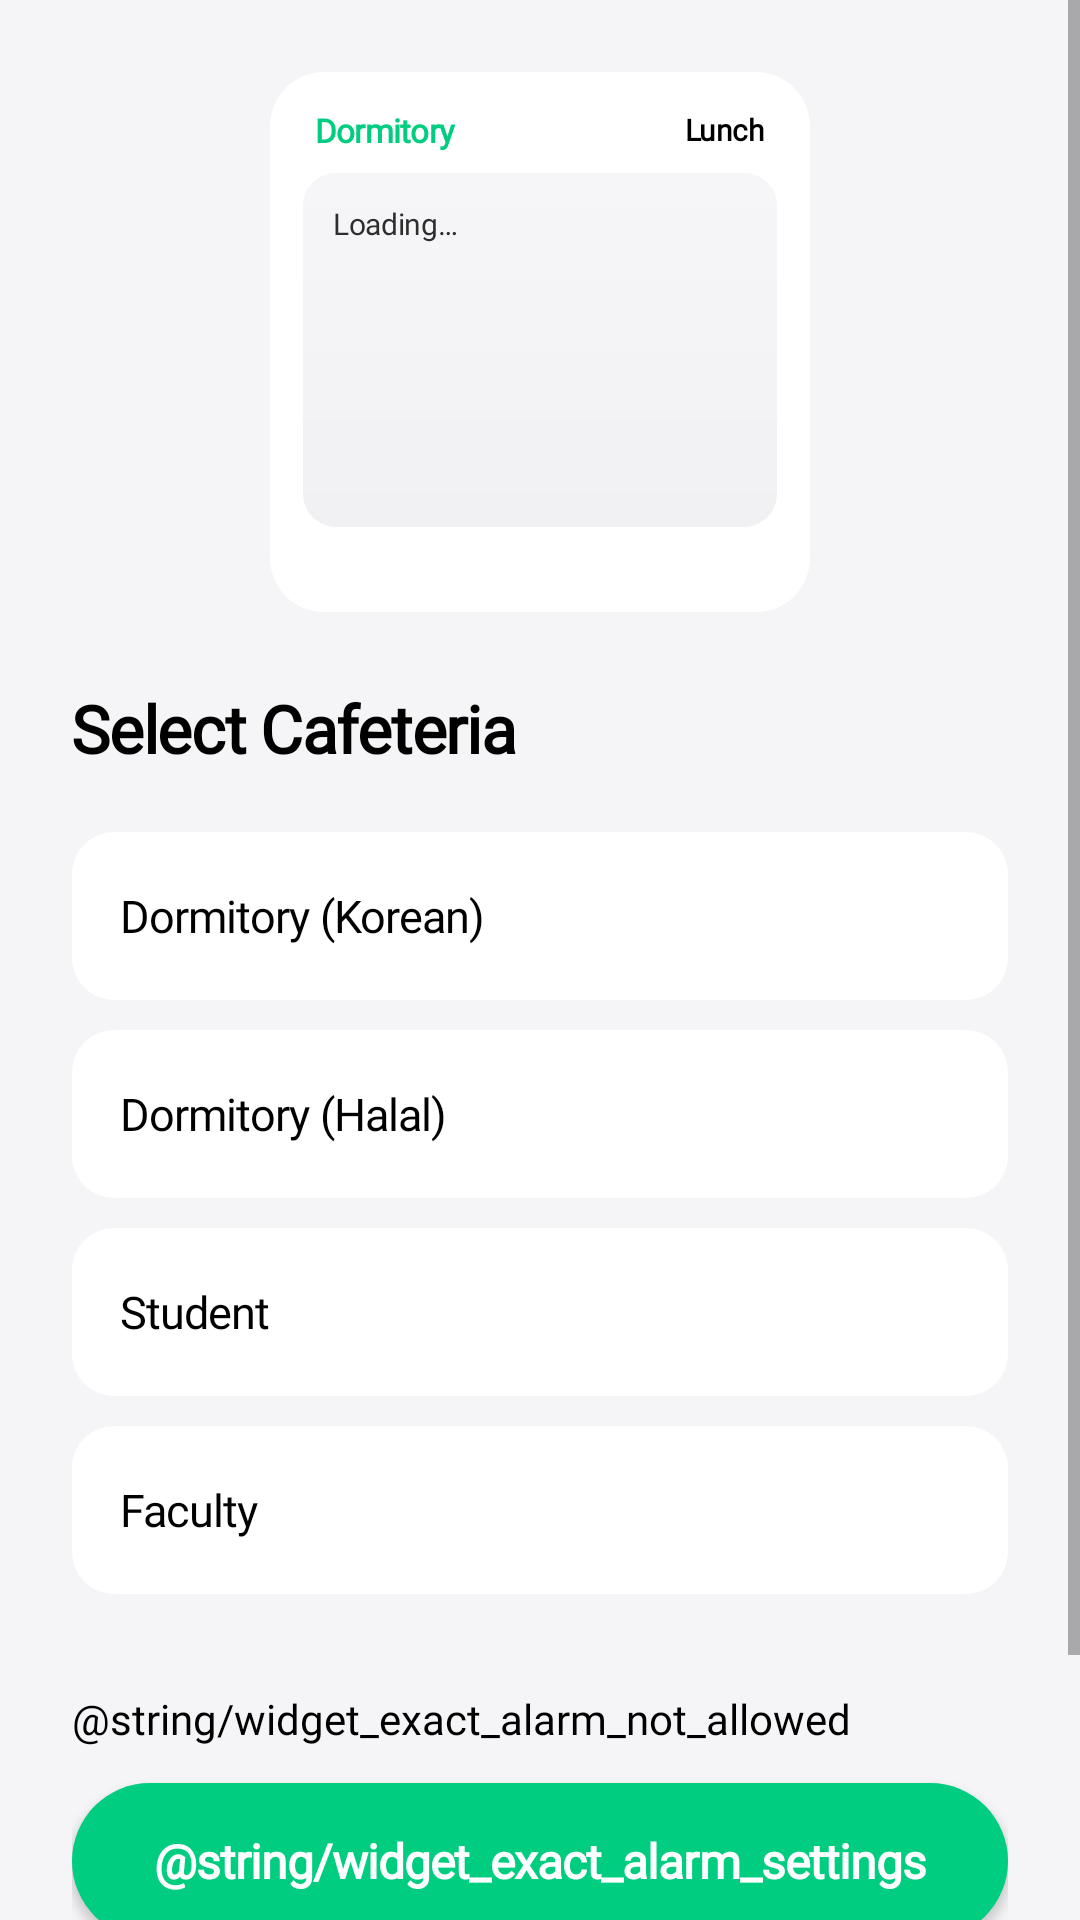

Write the Android layout XML for this screen, with the resource values it uses.
<!-- AndroidManifest.xml: fallback theme Theme.MaterialComponents.DayNight.NoActionBar -->
<!-- res/layout/widget_config_single.xml -->
<?xml version="1.0" encoding="utf-8"?>
<ScrollView xmlns:android="http://schemas.android.com/apk/res/android"
    android:id="@+id/root_config_single"
    android:layout_width="match_parent"
    android:layout_height="match_parent"
    android:background="@color/config_bg"
    android:fillViewport="true">

    <LinearLayout
        android:layout_width="match_parent"
        android:layout_height="wrap_content"
        android:orientation="vertical"
        android:padding="24dp">

        
        <FrameLayout
            android:layout_width="match_parent"
            android:layout_height="wrap_content"
            android:layout_marginBottom="24dp">

            <include
                android:id="@+id/preview_widget"
                layout="@layout/widget_2x2"
                android:layout_width="180dp"
                android:layout_height="180dp"
                android:layout_gravity="center" />
        </FrameLayout>

        <TextView
            android:layout_width="match_parent"
            android:layout_height="wrap_content"
            android:layout_marginBottom="20dp"
            android:text="@string/widget_config_title"
            android:textColor="@color/config_text_primary"
            android:textSize="22sp"
            android:textStyle="bold"
            android:fontFamily="@font/pretendard"
            android:letterSpacing="-0.02" />

        
        <LinearLayout
            android:id="@+id/item_dorm_korean"
            android:layout_width="match_parent"
            android:layout_height="56dp"
            android:layout_marginBottom="10dp"
            android:background="@drawable/widget_config_item_normal"
            android:gravity="center_vertical"
            android:focusable="true"
            android:importantForAccessibility="yes"
            android:orientation="horizontal"
            android:paddingHorizontal="16dp">

            <TextView
                android:id="@+id/tv_dorm_korean"
                android:layout_width="0dp"
                android:layout_height="wrap_content"
                android:layout_weight="1"
                android:text="@string/cafeteria_dorm_korean"
                android:textColor="@color/config_text_primary"
                android:textSize="15sp"
                android:fontFamily="@font/pretendard"
                android:letterSpacing="-0.02" />

            <ImageView
                android:id="@+id/dot_dorm_korean"
                android:layout_width="20dp"
                android:layout_height="20dp"
                android:src="@drawable/ic_config_check"
                android:contentDescription="@null"
                android:visibility="gone" />
        </LinearLayout>

        
        <LinearLayout
            android:id="@+id/item_dorm_halal"
            android:layout_width="match_parent"
            android:layout_height="56dp"
            android:layout_marginBottom="10dp"
            android:background="@drawable/widget_config_item_normal"
            android:gravity="center_vertical"
            android:focusable="true"
            android:importantForAccessibility="yes"
            android:orientation="horizontal"
            android:paddingHorizontal="16dp">

            <TextView
                android:id="@+id/tv_dorm_halal"
                android:layout_width="0dp"
                android:layout_height="wrap_content"
                android:layout_weight="1"
                android:text="@string/cafeteria_dorm_halal"
                android:textColor="@color/config_text_primary"
                android:textSize="15sp"
                android:fontFamily="@font/pretendard"
                android:letterSpacing="-0.02" />

            <ImageView
                android:id="@+id/dot_dorm_halal"
                android:layout_width="20dp"
                android:layout_height="20dp"
                android:src="@drawable/ic_config_check"
                android:contentDescription="@null"
                android:visibility="gone" />
        </LinearLayout>

        
        <LinearLayout
            android:id="@+id/item_student"
            android:layout_width="match_parent"
            android:layout_height="56dp"
            android:layout_marginBottom="10dp"
            android:background="@drawable/widget_config_item_normal"
            android:gravity="center_vertical"
            android:focusable="true"
            android:importantForAccessibility="yes"
            android:orientation="horizontal"
            android:paddingHorizontal="16dp">

            <TextView
                android:id="@+id/tv_student"
                android:layout_width="0dp"
                android:layout_height="wrap_content"
                android:layout_weight="1"
                android:text="@string/cafeteria_student"
                android:textColor="@color/config_text_primary"
                android:textSize="15sp"
                android:fontFamily="@font/pretendard"
                android:letterSpacing="-0.02" />

            <ImageView
                android:id="@+id/dot_student"
                android:layout_width="20dp"
                android:layout_height="20dp"
                android:src="@drawable/ic_config_check"
                android:contentDescription="@null"
                android:visibility="gone" />
        </LinearLayout>

        
        <LinearLayout
            android:id="@+id/item_faculty"
            android:layout_width="match_parent"
            android:layout_height="56dp"
            android:layout_marginBottom="32dp"
            android:background="@drawable/widget_config_item_normal"
            android:gravity="center_vertical"
            android:focusable="true"
            android:importantForAccessibility="yes"
            android:orientation="horizontal"
            android:paddingHorizontal="16dp">

            <TextView
                android:id="@+id/tv_faculty"
                android:layout_width="0dp"
                android:layout_height="wrap_content"
                android:layout_weight="1"
                android:text="@string/cafeteria_faculty"
                android:textColor="@color/config_text_primary"
                android:textSize="15sp"
                android:fontFamily="@font/pretendard"
                android:letterSpacing="-0.02" />

            <ImageView
                android:id="@+id/dot_faculty"
                android:layout_width="20dp"
                android:layout_height="20dp"
                android:src="@drawable/ic_config_check"
                android:contentDescription="@null"
                android:visibility="gone" />
        </LinearLayout>

        <LinearLayout
            android:id="@+id/exact_alarm_section"
            android:layout_width="match_parent"
            android:layout_height="wrap_content"
            android:layout_marginBottom="20dp"
            android:orientation="vertical">

            <TextView
                android:id="@+id/tv_exact_alarm_status"
                android:layout_width="match_parent"
                android:layout_height="wrap_content"
                android:text="@string/widget_exact_alarm_not_allowed"
                android:textColor="@color/config_text_primary"
                android:textSize="14sp"
                android:fontFamily="@font/pretendard" />

            <Button
                android:id="@+id/btn_exact_alarm_settings"
                android:layout_width="match_parent"
                android:layout_height="52dp"
                android:layout_marginTop="12dp"
                android:background="@drawable/widget_config_btn"
                android:text="@string/widget_exact_alarm_settings"
                android:textAllCaps="false"
                android:textColor="@color/widget_config_confirm_text"
                android:textSize="16sp"
                android:textStyle="bold"
                android:fontFamily="@font/pretendard"
                android:letterSpacing="-0.02" />
        </LinearLayout>

        <Button
            android:id="@+id/btn_confirm"
            android:layout_width="match_parent"
            android:layout_height="52dp"
            android:background="@drawable/widget_config_btn"
            android:enabled="false"
            android:text="@string/widget_config_confirm"
            android:textColor="@color/widget_config_confirm_text"
            android:textSize="16sp"
            android:textStyle="bold"
            android:fontFamily="@font/pretendard"
            android:letterSpacing="-0.02" />
    </LinearLayout>
</ScrollView>
<!-- res/layout/widget_2x2.xml (included above) -->
<?xml version="1.0" encoding="utf-8"?>
<LinearLayout xmlns:android="http://schemas.android.com/apk/res/android"
    android:id="@+id/widget_root"
    android:layout_width="match_parent"
    android:layout_height="match_parent"
    android:background="@drawable/widget_background"
    android:orientation="vertical"
    android:paddingTop="12dp"
    android:paddingStart="11dp"
    android:paddingEnd="11dp"
    android:paddingBottom="10dp">

    
    <LinearLayout
        android:layout_width="match_parent"
        android:layout_height="wrap_content"
        android:paddingStart="4dp"
        android:paddingEnd="4dp"
        android:gravity="center_vertical"
        android:orientation="horizontal">

        <LinearLayout
            android:layout_width="0dp"
            android:layout_height="wrap_content"
            android:layout_weight="1"
            android:gravity="center_vertical"
            android:orientation="horizontal">

            <TextView
                android:id="@+id/tv_cafeteria_name"
                android:layout_width="wrap_content"
                android:layout_height="wrap_content"
                android:maxLines="1"
                android:text="@string/cafeteria_dormitory"
                android:textColor="@color/widget_text_cafeteria"
                android:textSize="11sp"
                android:textStyle="bold"
                android:fontFamily="@font/pretendard"
                android:letterSpacing="-0.02" />

            <TextView
                android:id="@+id/tv_food_type"
                android:layout_width="wrap_content"
                android:layout_height="wrap_content"
                android:layout_marginStart="4dp"
                android:maxLines="1"
                android:text="@string/food_korean"
                android:textColor="@color/widget_text_food_type"
                android:textSize="11sp"
                android:textStyle="bold"
                android:fontFamily="@font/pretendard"
                android:letterSpacing="-0.02"
                android:visibility="gone" />
        </LinearLayout>

        <TextView
            android:id="@+id/tv_meal_of_day"
            android:layout_width="wrap_content"
            android:layout_height="wrap_content"
            android:text="@string/meal_lunch"
            android:textColor="@color/widget_text_meal"
            android:textSize="10sp"
            android:textStyle="bold"
            android:fontFamily="@font/pretendard"
            android:letterSpacing="-0.02" />
    </LinearLayout>

    
    <FrameLayout
        android:layout_width="match_parent"
        android:layout_height="0dp"
        android:layout_weight="1"
        android:layout_marginTop="7dp"
        android:background="@drawable/widget_menu_panel_background"
        android:padding="10dp">

        <TextView
            android:id="@+id/tv_menu"
            android:layout_width="match_parent"
            android:layout_height="match_parent"
            android:maxLines="20"
            android:text="@string/widget_loading"
            android:textColor="@color/widget_text_menu"
            android:textSize="10sp"
            android:fontFamily="@font/pretendard"
            android:letterSpacing="-0.01"
            android:lineSpacingExtra="4sp"
            android:gravity="top" />

        <LinearLayout
            android:id="@+id/menu_columns"
            android:layout_width="match_parent"
            android:layout_height="match_parent"
            android:orientation="horizontal"
            android:visibility="gone">

            <TextView
                android:id="@+id/tv_menu_left"
                android:layout_width="0dp"
                android:layout_height="match_parent"
                android:layout_weight="1"
                android:layout_marginEnd="6dp"
                android:maxLines="20"
                android:textColor="@color/widget_text_menu"
                android:textSize="10sp"
                android:fontFamily="@font/pretendard"
                android:letterSpacing="-0.01"
                android:lineSpacingExtra="4sp"
                android:gravity="top" />

            <TextView
                android:id="@+id/tv_menu_right"
                android:layout_width="0dp"
                android:layout_height="match_parent"
                android:layout_weight="1"
                android:layout_marginStart="6dp"
                android:maxLines="20"
                android:textColor="@color/widget_text_menu"
                android:textSize="10sp"
                android:fontFamily="@font/pretendard"
                android:letterSpacing="-0.01"
                android:lineSpacingExtra="4sp"
                android:gravity="top" />
        </LinearLayout>
    </FrameLayout>

    
    <TextView
        android:id="@+id/tv_status"
        android:layout_width="match_parent"
        android:layout_height="wrap_content"
        android:layout_marginTop="6dp"
        android:text=""
        android:textColor="@color/widget_status_before"
        android:textSize="9sp"
        android:textStyle="bold"
        android:fontFamily="@font/pretendard"
        android:letterSpacing="-0.02"
        android:gravity="center"
        android:textAlignment="center" />
</LinearLayout>
<!-- resources referenced by this layout -->
<resources>
  <color name="config_bg">#F5F5F7</color>
  <color name="config_text_primary">#000000</color>
  <color name="widget_status_before">#526057</color>
  <color name="widget_text_cafeteria">#00CD80</color>
  <color name="widget_text_food_type">#000000</color>
  <color name="widget_text_meal">#000000</color>
  <color name="widget_text_menu">#2E2E2E</color>
  <!-- drawable ic_config_check (drawable) -->
  <?xml version="1.0" encoding="utf-8"?>
  <vector xmlns:android="http://schemas.android.com/apk/res/android"
      android:width="20dp"
      android:height="20dp"
      android:viewportWidth="24"
      android:viewportHeight="24">
      <path
          android:fillColor="@color/main_color"
          android:pathData="M9,16.17L4.83,12l-1.42,1.41L9,19 21,7l-1.41,-1.41z" />
  </vector>
  <!-- drawable widget_background (drawable) -->
  <?xml version="1.0" encoding="utf-8"?>
  <shape xmlns:android="http://schemas.android.com/apk/res/android"
      android:shape="rectangle">
      <solid android:color="@color/widget_card_bg" />
      <corners android:radius="18dp" />
  </shape>
  <!-- drawable widget_config_btn (drawable) -->
  <?xml version="1.0" encoding="utf-8"?>
  <shape xmlns:android="http://schemas.android.com/apk/res/android"
      android:shape="rectangle">
      <solid android:color="@color/main_color" />
      <corners android:radius="26dp" />
  </shape>
  <!-- drawable widget_config_item_normal (drawable) -->
  <?xml version="1.0" encoding="utf-8"?>
  <shape xmlns:android="http://schemas.android.com/apk/res/android"
      android:shape="rectangle">
      <solid android:color="@color/config_item_bg" />
      <corners android:radius="14dp" />
  </shape>
  <!-- drawable widget_menu_panel_background (drawable) -->
  <?xml version="1.0" encoding="utf-8"?>
  <shape xmlns:android="http://schemas.android.com/apk/res/android"
      android:shape="rectangle">
      <gradient
          android:startColor="@color/widget_menu_panel_start"
          android:endColor="@color/widget_menu_panel_end"
          android:type="linear"
          android:angle="270" />
      <corners android:radius="11dp" />
  </shape>
  <string name="cafeteria_dorm_halal">Dormitory (Halal)</string>
  <string name="cafeteria_dorm_korean">Dormitory (Korean)</string>
  <string name="cafeteria_dormitory">Dormitory</string>
  <string name="cafeteria_faculty">Faculty</string>
  <string name="cafeteria_student">Student</string>
  <string name="food_korean">Korean</string>
  <string name="meal_lunch">Lunch</string>
  <string name="widget_config_confirm">Confirm</string>
  <string name="widget_config_title">Select Cafeteria</string>
  <string name="widget_loading">Loading…</string>
  <color name="main_color">#00CD80</color>
  <color name="widget_card_bg">#FFFFFF</color>
  <color name="config_item_bg">#FFFFFF</color>
  <color name="widget_menu_panel_start">#F6F6F8</color>
  <color name="widget_menu_panel_end">#F1F1F4</color>
</resources>
